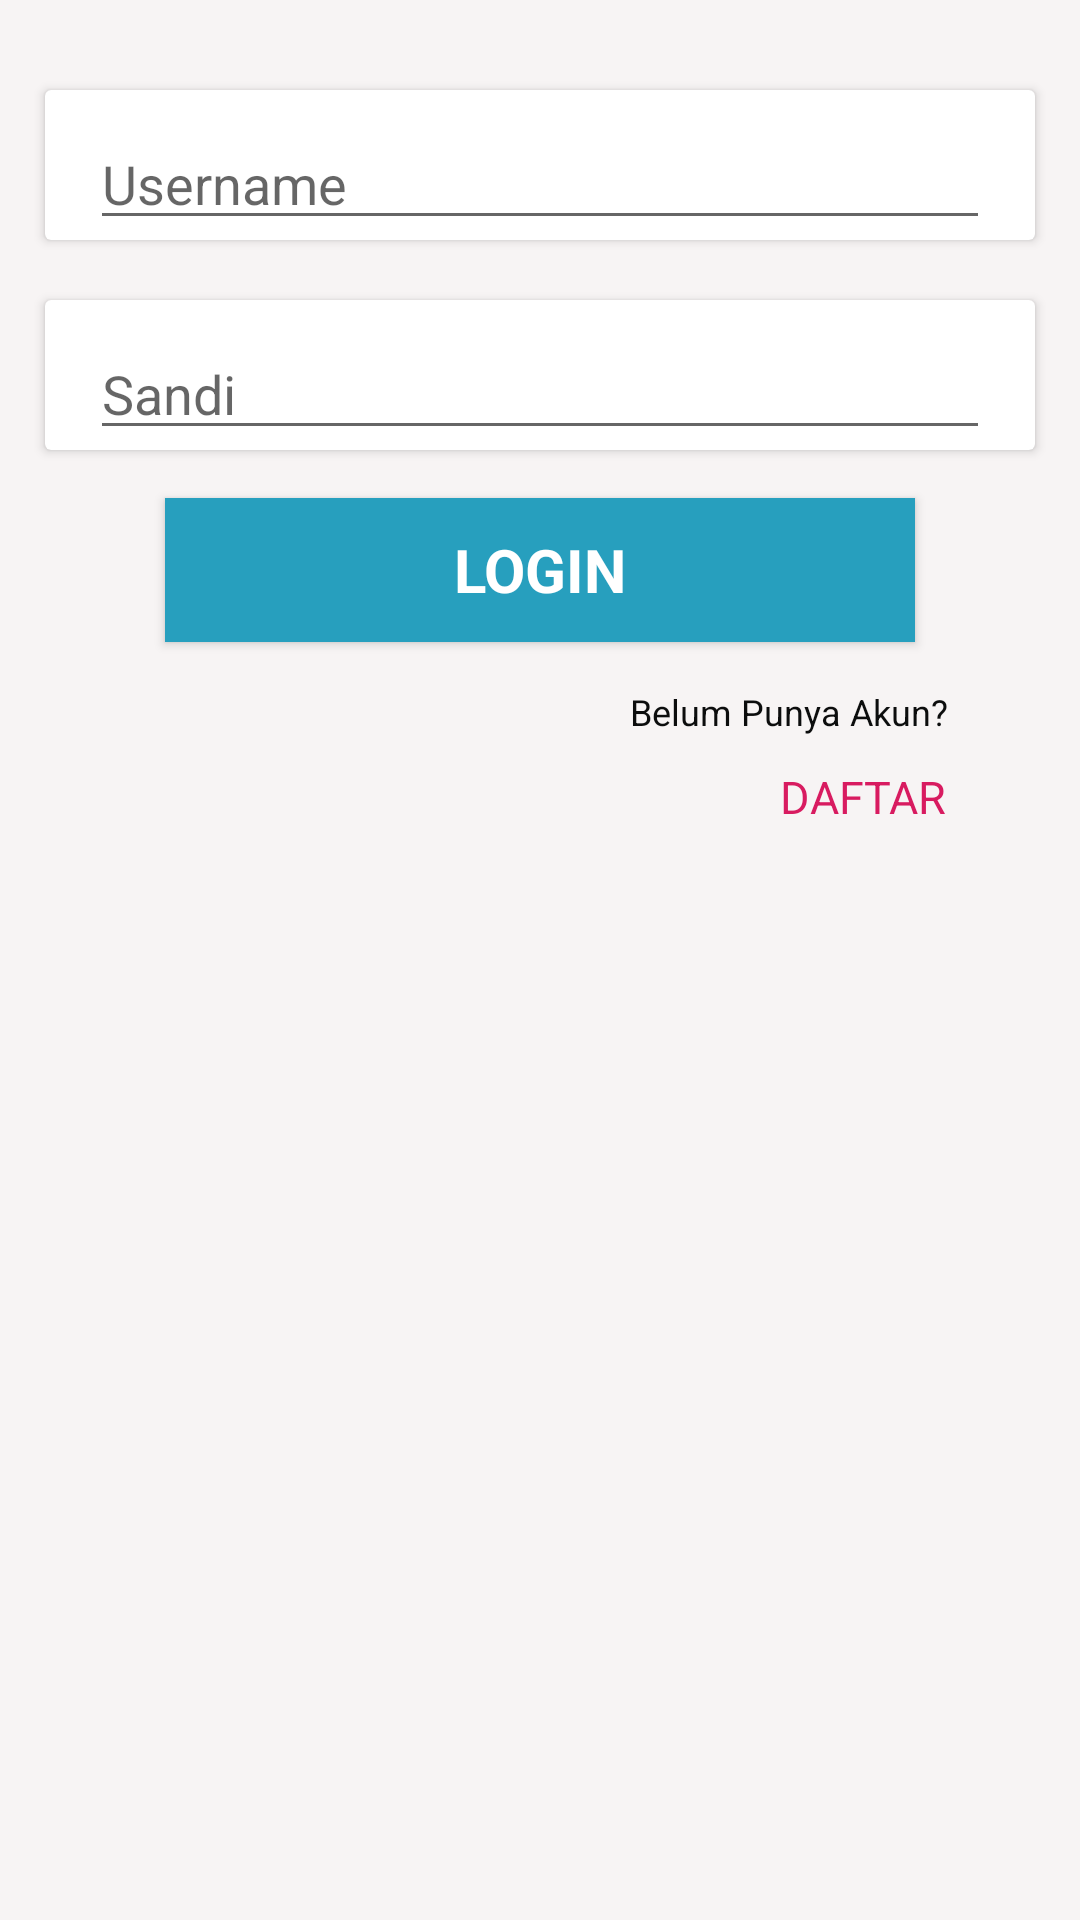

Here is an Android app screen rendered from its layout file. Give the layout XML and the strings, colors and styles it references.
<!-- AndroidManifest.xml: application theme AppTheme -->
<!-- res/layout/login.xml -->
<?xml version="1.0" encoding="utf-8"?>
<RelativeLayout
        xmlns:android="http://schemas.android.com/apk/res/android"
        xmlns:tools="http://schemas.android.com/tools"
        xmlns:app="http://schemas.android.com/apk/res-auto"
        android:layout_width="match_parent"
        android:layout_height="match_parent"
        android:background="@color/grey"
        tools:context=".ui.ui.Login">

    
    <ProgressBar
            android:id="@+id/login_progress"
            style="?android:attr/progressBarStyleLarge"
            android:layout_width="wrap_content"
            android:layout_height="wrap_content"
            android:layout_marginBottom="8dp"
            android:visibility="gone"/>

    <ScrollView
            android:id="@+id/login_form"
            android:layout_width="match_parent"
            android:layout_height="match_parent">

        <LinearLayout
                android:id="@+id/email_login_form"
                android:layout_width="match_parent"
                android:layout_height="wrap_content"
                android:orientation="vertical">

            <android.support.v7.widget.CardView
                    xmlns:android="http://schemas.android.com/apk/res/android"
                    android:layout_width="330dp"
                    android:layout_gravity="center"
                    android:layout_height="50dp"
                    android:layout_marginLeft="15dp"
                    android:layout_marginRight="15dp"
                    android:id="@+id/holder"
                    android:layout_marginTop="30dp"
                    android:orientation="horizontal">

                <android.support.design.widget.TextInputLayout
                        android:layout_width="match_parent"
                        android:layout_height="wrap_content">

                    <AutoCompleteTextView
                            android:id="@+id/email"
                            android:layout_marginLeft="15dp"
                            android:layout_marginRight="15dp"
                            android:layout_width="match_parent"
                            android:layout_height="wrap_content"
                            android:hint="Username"
                            android:inputType="textEmailAddress"
                            android:maxLines="1"
                            android:singleLine="true"/>

                </android.support.design.widget.TextInputLayout>

            </android.support.v7.widget.CardView>

            <android.support.v7.widget.CardView
                    xmlns:android="http://schemas.android.com/apk/res/android"
                    android:layout_width="330dp"
                    android:layout_gravity="center"
                    android:layout_height="50dp"
                    android:layout_marginLeft="15dp"
                    android:layout_marginRight="15dp"
                    android:id="@+id/holder2"
                    android:layout_marginTop="20dp"
                    android:orientation="horizontal">

                <android.support.design.widget.TextInputLayout
                        android:layout_width="match_parent"
                        android:layout_height="wrap_content">

                    <EditText
                            android:id="@+id/password"
                            android:layout_width="match_parent"
                            android:layout_height="wrap_content"
                            android:hint="Sandi"
                            android:layout_marginLeft="15dp"
                            android:layout_marginRight="15dp"
                            android:imeActionId="6"
                            android:imeActionLabel="@string/action_sign_in_short"
                            android:imeOptions="actionUnspecified"
                            android:inputType="textPassword"
                            android:maxLines="1"
                            android:singleLine="true"/>

                </android.support.design.widget.TextInputLayout>

            </android.support.v7.widget.CardView>



            <Button
                    android:id="@+id/login"
                    style="?android:textAppearanceSmall"
                    android:background="@color/primary2"
                    android:layout_width="250dp"
                    android:layout_gravity="center"
                    android:layout_marginLeft="38dp"
                    android:layout_marginRight="38dp"
                    android:layout_height="wrap_content"
                    android:layout_marginTop="16dp"
                    android:text="Login"
                    android:textColor="@color/white"
                    android:textSize="20dp"
                    android:textStyle="bold"/>

            
            
            
            
            
            
            
            
            

            <TextView
                    android:text="Belum Punya Akun?"
                    android:layout_below="@+id/login"
                    android:textSize="12dp"
                    android:layout_marginLeft="210dp"
                    android:layout_marginTop="15dp"
                    android:textColor="@color/hitam"
                    android:layout_width="wrap_content"
                    android:layout_height="wrap_content"/>

            <TextView
                    android:id="@+id/signuppengaduan"
                    android:text="DAFTAR"
                    android:layout_below="@+id/login"
                    android:textSize="15dp"
                    android:layout_marginLeft="260dp"
                    android:layout_marginTop="10dp"
                    android:textColor="@color/colorAccent"
                    android:layout_width="wrap_content"
                    android:layout_height="wrap_content"/>

        </LinearLayout>



    </ScrollView>

</RelativeLayout>
<!-- resources referenced by this layout -->
<resources>
  <color name="colorAccent">#D81B60</color>
  <color name="grey">#f7f4f4</color>
  <color name="hitam">#0c0d0d</color>
  <color name="primary2">#279fbe</color>
  <color name="white">#ffffff</color>
  <string name="action_sign_in_short">Sign in</string>
  <style name="AppTheme" parent="Base.Theme.AppCompat.Light.DarkActionBar">
          
          <item name="colorPrimary">@color/colorPrimary</item>
          <item name="colorPrimaryDark">@color/colorPrimaryDark</item>
          <item name="colorAccent">@color/colorAccent</item>
      </style>
  <color name="colorPrimary">#3bc6e9</color>
  <color name="colorPrimaryDark">#00574B</color>
</resources>
